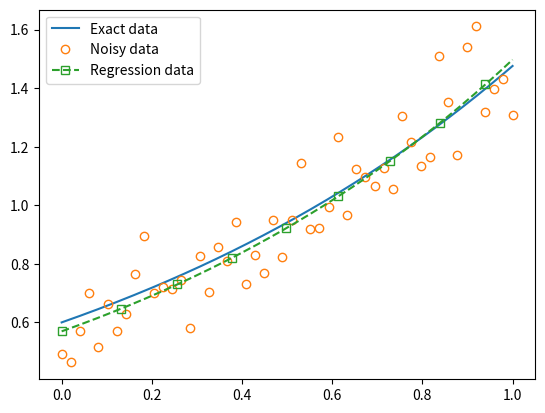

Here is the Python script that generated this plot:
#!/usr/bin/env python3
# -*- coding: utf-8 -*-
"""
Perform a non-linear regression for noisy data, using the optimize function
of scipy
"""
import numpy as np
import scipy.optimize as sco
import matplotlib.pyplot as plt

# Matplotlib : do not fill marker in plot
plt.rcParams['markers.fillstyle'] = 'none'

# Define an exponential law for x data
alphaTh = 0.6
betaTh = 0.9


def expoLaw(x, alpha=alphaTh, beta=betaTh):
    """
    Define an exponential law of the form

    .. math::
        f(x) = \\alpha e^{\\beta x}

    Parameters
    ----------
    x : numpy.ndarray, or float, or int
        The x to evaluate, eventualy in vectorial form
    alpha : float
        The :math:`\\alpha` coefficient, default value is defined
        above in the script
    beta : float
        The :math:`\\beta` coefficient, default value is defined
        above in the script
    """
    return alpha*np.exp(beta*x)


# Build noisy data
nMeasure = 50
noiseAmplitude = 0.09
xMeasure = np.linspace(0, 1, num=nMeasure)
yMeasure = expoLaw(xMeasure) + np.random.randn(nMeasure)*noiseAmplitude


def functionToMinimize(x):
    """
    Define a function to minimize in order to determine
    alpha, beta coefficients for the exponential law, given the
    vector of noisy data **yMeasure** (:math:`y_m`) and the x data coordinates
    **xMeasure** (:math:`x_m`):

    .. math::
        f(\\alpha, \\beta) = || \\alpha e^{\\beta x_m} - y_m||_2
    """
    alpha = x[0]
    beta = x[1]
    return np.linalg.norm(expoLaw(xMeasure, alpha, beta) - yMeasure)


res = sco.minimize(functionToMinimize, [1.0, 1.0])

# The minimize function returns a dictionnary:
print(res)

# Get alpha and beta obtained from the minimization
alphaExp = res['x'][0]
betaExp = res['x'][1]

# Plot data
plt.figure('Data regerssion')
x = np.linspace(0, 1, num=200)
plt.plot(x, expoLaw(x), '-', label='Exact data')
plt.plot(xMeasure, yMeasure, 'o', label='Noisy data')
plt.plot(x, expoLaw(x, alphaExp, betaExp), 's--',
         label='Regression data', markevery=0.1)
plt.legend()
plt.show()
